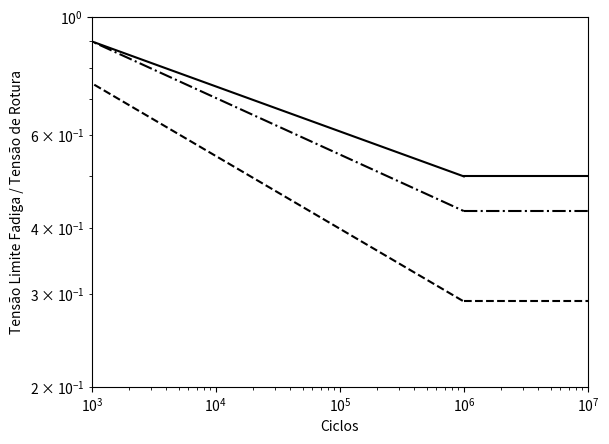

Generate this figure with matplotlib: (Note: this script raises an exception after producing the figure.)
import numpy as np, matplotlib.pyplot as plt

n = np.linspace(2,6, 100)


def SN(a,b,n):
    S = a*10**(b*n)
    return S

aF = 1.62
bF = -0.085091


aT = 1.88372
bT = -0.106935

aC = 1.93966
bC = -0.137554

import matplotlib as mpl
fig = plt.figure()
ax = fig.add_subplot(1, 1, 1) 
plt.loglog(10**n, SN(aF, bF, n),'k-',label='Flexão')
plt.loglog([10**6,10**7], [SN(aF, bF, 6), SN(aF, bF, 6)],'k-')
plt.loglog(10**n, SN(aT, bT, n),'k-.',label='Tração')
plt.loglog([10**6,10**7], [SN(aT, bT, 6), SN(aT, bT, 6)],'k-.')
plt.loglog(10**n, SN(aC, bC, n),'k--',label='Corte')
plt.loglog([10**6, 10**7], [SN(aC, bC, 6), SN(aC, bC, 6)],'k--')
plt.xlim(1e3,1e7)
plt.ylim(0.2,1.)
plt.ylabel(r'Tensão Limite Fadiga / Tensão de Rotura')
plt.xlabel(r'Ciclos')
plt.grid(b=True, which='major', color='gray', linestyle='-')
plt.grid(b=True, which='minor', color='gray', linestyle='-')
ax.yaxis.set_minor_formatter(mpl.ticker.StrMethodFormatter('{x:.1f}'))
ax.yaxis.set_major_formatter(mpl.ticker.StrMethodFormatter('{x:.1f}'))
plt.legend()
plt.savefig('pdf/FAD_T3_SN.pdf', bbox_inches = 'tight',
    pad_inches = 0, transparent=True)

